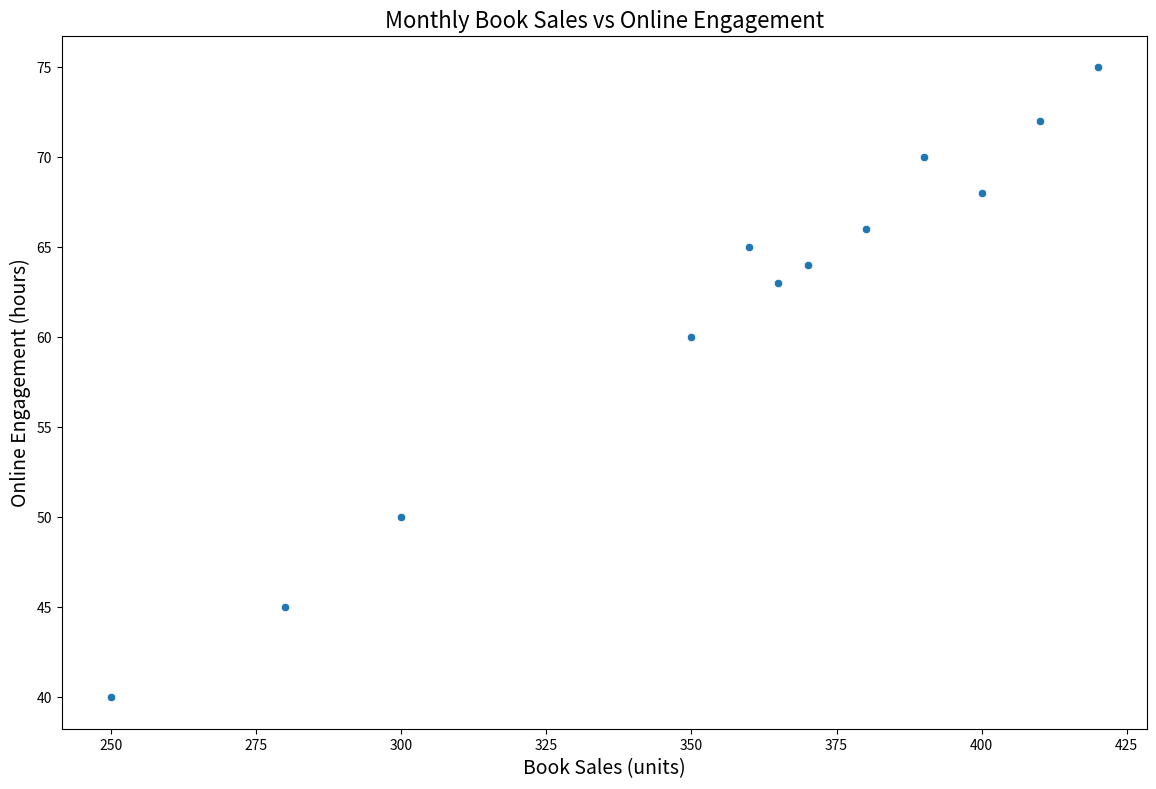

Here is the Python script that generated this plot:

import seaborn as sns
import matplotlib.pyplot as plt
import pandas as pd

# Create the DataFrame
data = {
    'Month': ['January', 'February', 'March', 'April', 'May', 'June',
              'July', 'August', 'September', 'October', 'November', 'December'],
    'Book_Sales': [250, 300, 350, 280, 360, 390, 420, 410, 400, 380, 370, 365],
    'Online_Engagement': [40, 50, 60, 45, 65, 70, 75, 72, 68, 66, 64, 63]
}

df = pd.DataFrame(data)

# Create the scatterplot
plt.figure(figsize=(14, 9))
sns.scatterplot(x='Book_Sales', y='Online_Engagement', data=df,
                palette=['#FF5733', '#33FF57'])

plt.title('Monthly Book Sales vs Online Engagement', fontsize=16)
plt.xlabel('Book Sales (units)', fontsize=14)
plt.ylabel('Online Engagement (hours)', fontsize=14)

# Display the plot
plt.show()
